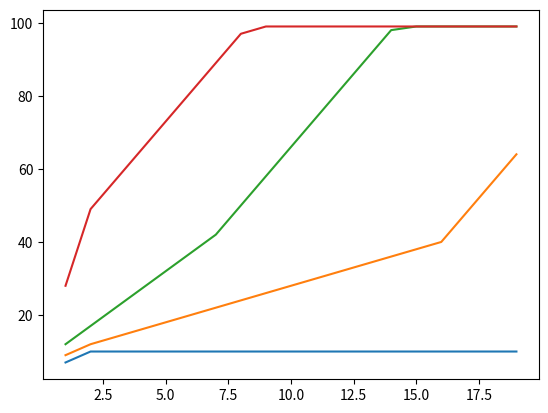

Write the Python code that produced this figure.
# Input Parameters
from random import randrange
import matplotlib.pyplot as plt


class State_bounds:
    IMMUNE = 1
    SUPER_HEALTHY = 2
    HEALTHY = 10
    INFECTED_ASYM = 40
    INFECTED_SYM = 70
    INFECTED_SYM_LATE = 90
    ZOMBIE = 99


class Progress_rate:
    SUPER_HEALTHY = 4
    INFECTED = 8


class Infection_rate:
    CAT = 5
    HUMAN = 2


class Blink_rate:
    VARIABLE = 5
    MAX = 10000


# Define health states


def is_immune(health):
    return health <= State_bounds.IMMUNE


def is_super_healthy(health):
    return State_bounds.SUPER_HEALTHY <= health and health < State_bounds.HEALTHY


def is_healthy(health):
    return State_bounds.HEALTHY <= health and health < State_bounds.INFECTED_ASYM


def is_infected(health):  # Covers all infected states before ZOMBIE
    return State_bounds.INFECTED_ASYM <= health


def is_infected_asym(health):
    return State_bounds.INFECTED_ASYM <= health and health < State_bounds.INFECTED_SYM


def is_infected_sym(health):
    return (
        State_bounds.INFECTED_SYM <= health and health < State_bounds.INFECTED_SYM_LATE
    )


def is_infected_sym_late(health):
    return State_bounds.INFECTED_SYM_LATE <= health and health < State_bounds.ZOMBIE


def is_zombie(health):
    return State_bounds.ZOMBIE <= health


# Determine health count
def health_count(health, exposures_human, exposures_cat):
    if is_zombie(health):
        return State_bounds.ZOMBIE
    if is_immune(health):
        return State_bounds.IMMUNE
    health_current = health
    health += progress(health_current) + exposure(
        health_current, exposures_human, exposures_cat
    )
    if is_zombie(health):
        return State_bounds.ZOMBIE
    return health


def progress(health):
    """Checks health status, returns a 0 or constant value to increment h by to track disease progress"""
    if is_super_healthy(health):
        sum = health + Progress_rate.SUPER_HEALTHY
        remainder = sum % State_bounds.HEALTHY
        quotient = sum // State_bounds.HEALTHY
        return Progress_rate.SUPER_HEALTHY - remainder * quotient
    if is_infected(health):
        return Progress_rate.INFECTED
    return 0


def exposure(health, exposures_human, exposures_cat):
    if is_immune(health) or is_infected(health):
        return 0
    return exposures_human * Infection_rate.HUMAN + exposures_cat * Infection_rate.CAT


def main_health_test():
    health = 3

    health1 = health
    health2 = health
    health3 = health
    health4 = health

    n = 20
    H1 = []
    H2 = []
    H3 = []
    H4 = []

    for i in range(1, n):

        health1 = health_count(health1, 0, 0)
        H1.append(health1)

        health2 = health_count(health2, 1, 0)
        H2.append(health2)

        health3 = health_count(health3, 0, 1)
        H3.append(health3)

        health4 = health_count(health4, 3, 3)
        H4.append(health4)

    I = range(1, n)

    plt.plot(I, H1)
    plt.plot(I, H2)
    plt.plot(I, H3)
    plt.plot(I, H4)
    plt.show()

    print(I)
    print(H1)
    print(H2)
    print(H3)
    print(H4)


if __name__ == "__main__":
    main_health_test()


# Electric boogaloo
